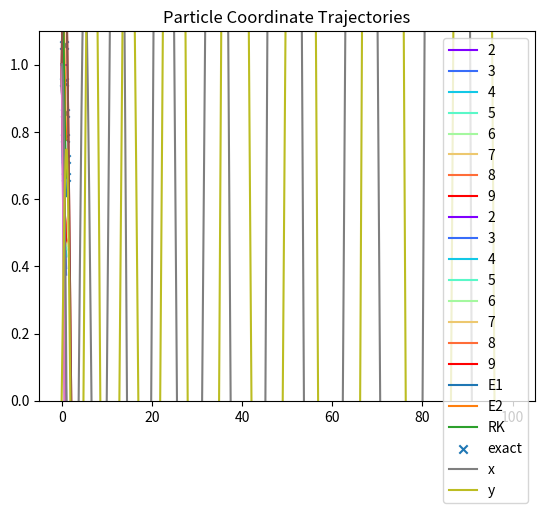
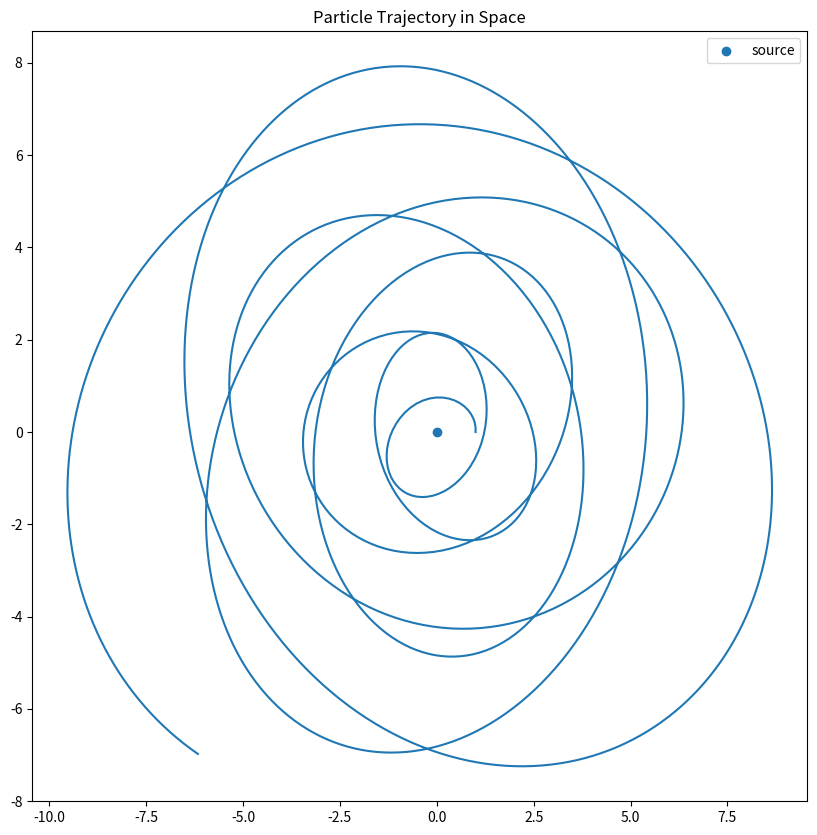
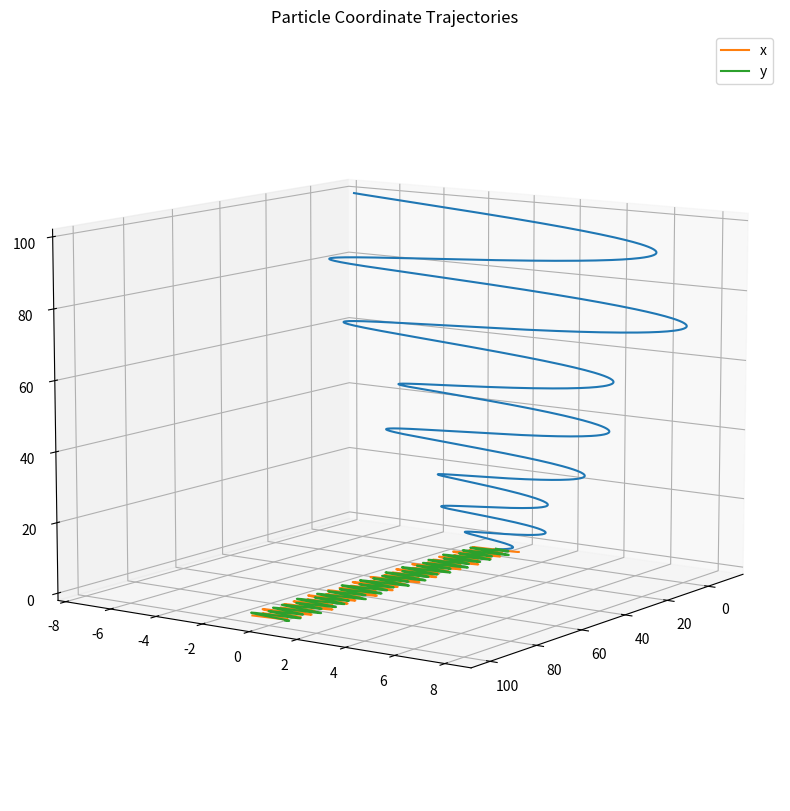
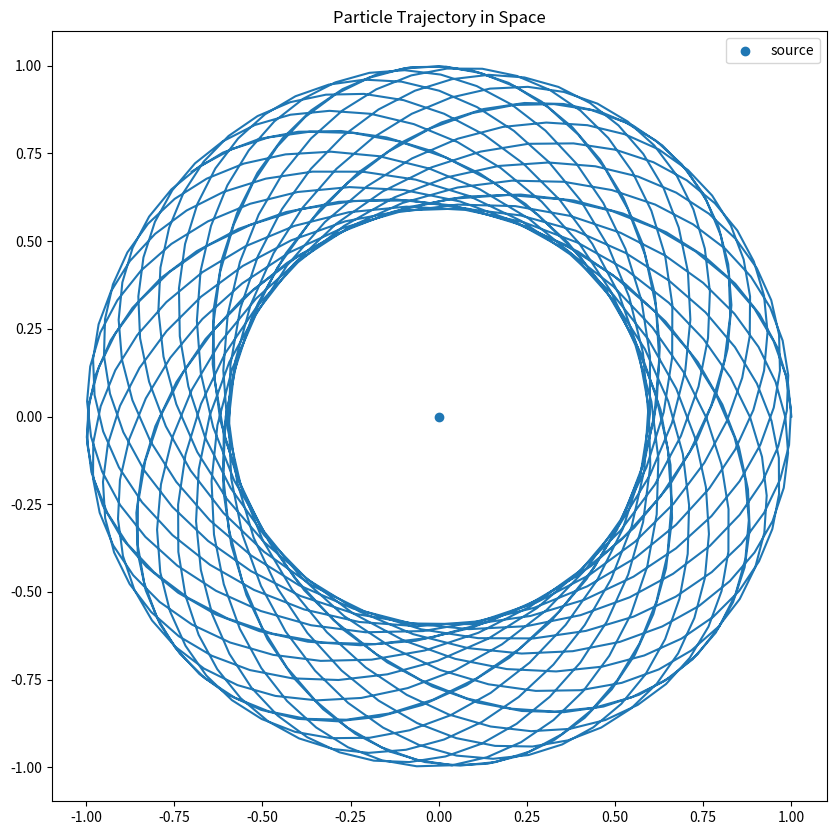
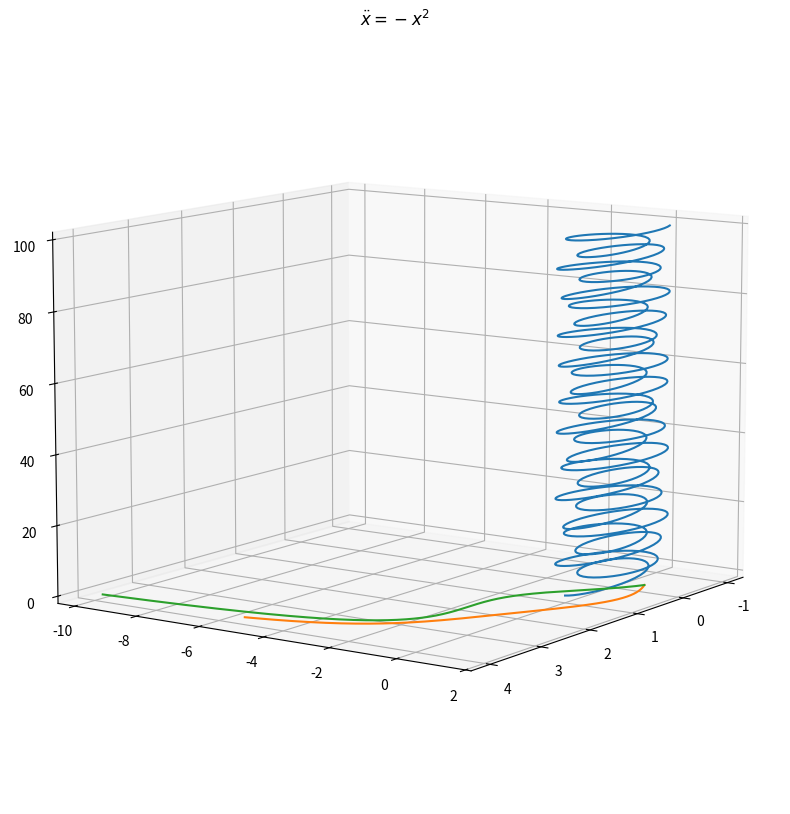
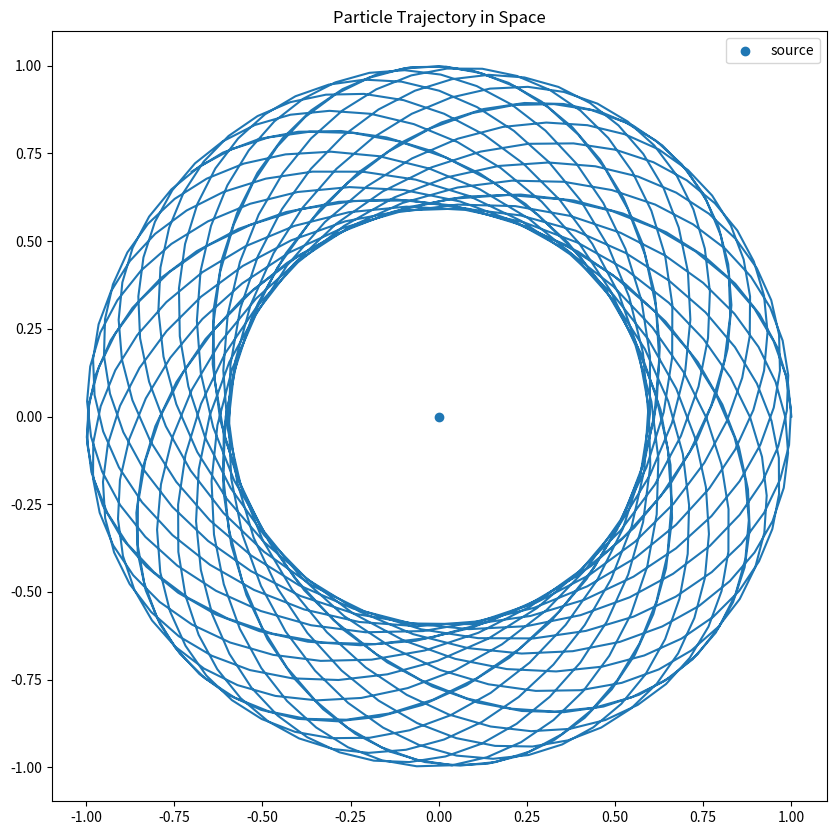
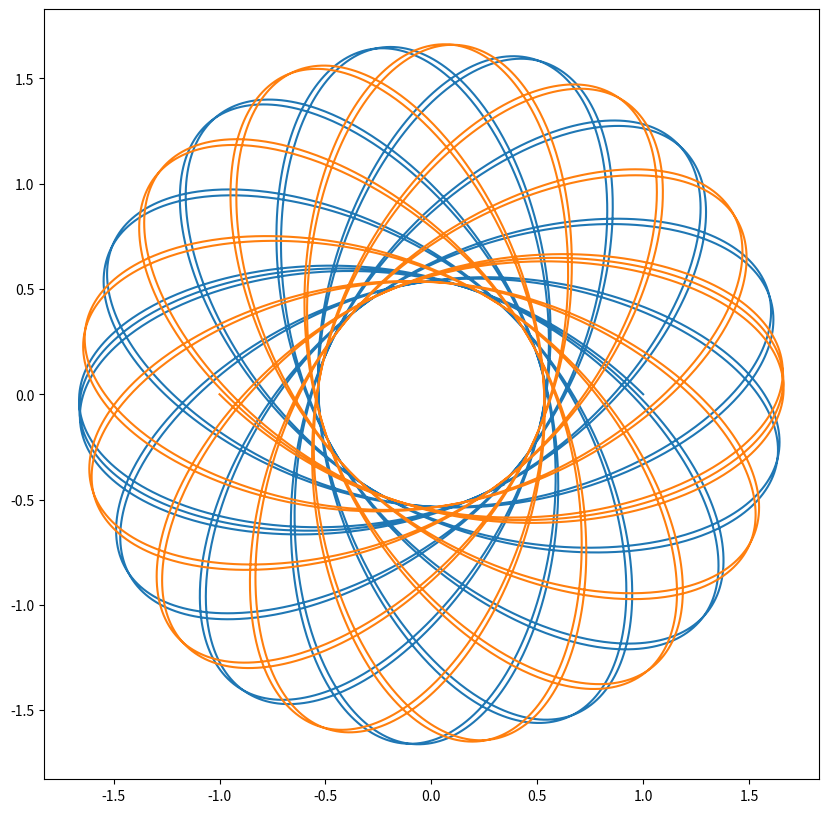
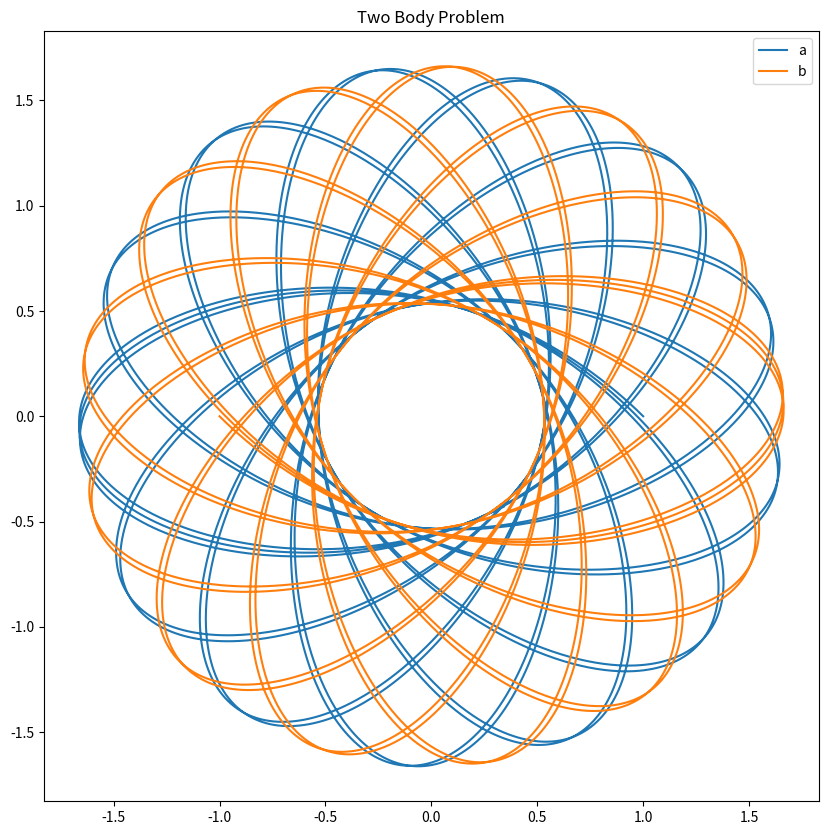
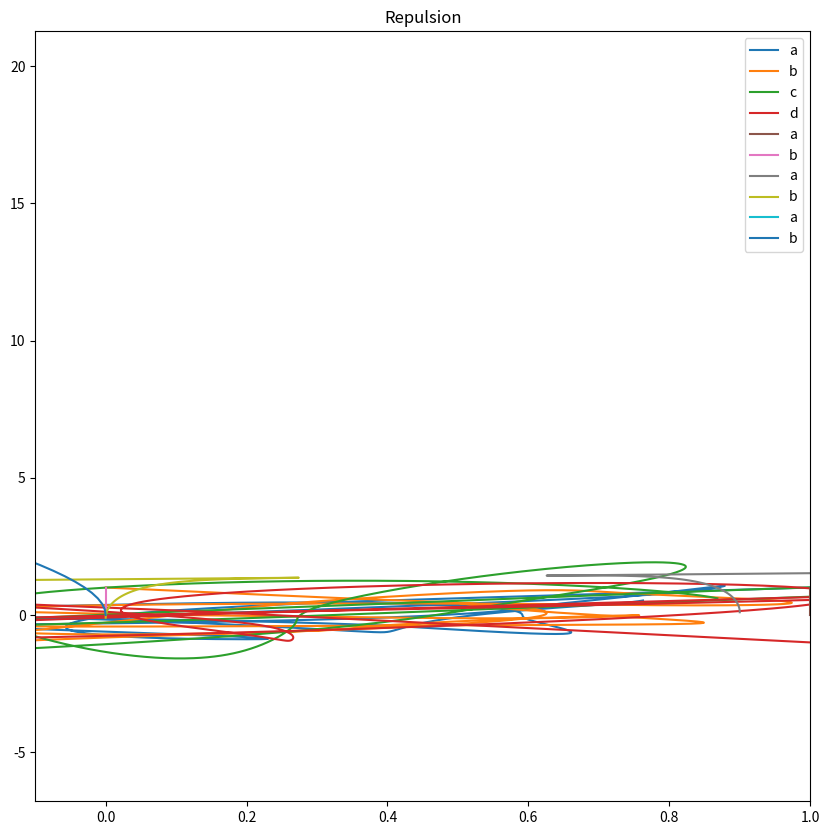

Generate these figures, in order, with matplotlib:
import matplotlib.pyplot as plt
import matplotlib.cm as cm
import numpy as np

# create initial conditions
df = lambda t, x: - np.power(x, 2)
initial_value = 1

# create resolution space
nn = [i for i in range(2, 10)]
ntt = [np.linspace(0, 1, n) for n in nn]
nss = [[None for _ in tt] for tt in ntt]

# create different colors for each resolution
ncolor = cm.rainbow(np.linspace(0, 1, len(nn)))

# iterate over different resolutions (using the first order Euler method).
for i, tt in enumerate(ntt):
    dt = (tt[-1] - tt[0]) / (len(tt) - 1)
    
    for j, t in enumerate(tt):
        if j == 0:
            nss[i][j] = initial_value
            pass
        else:
            # application of first-order euler method.
            nss[i][j] = nss[i][j-1] + df(t, nss[i][j-1])*dt
            pass
        pass
    plt.plot(tt, nss[i], label = '{}'.format(nn[i]), color = ncolor[i])
    pass
plt.ylim(0, 1.1)
plt.legend()
plt.show()

# define second-order term
ddf = lambda t, x:2*np.power(x, 3)

# iterate over different resolutions (using the second order Euler method).
for i, tt in enumerate(ntt):
    dt = (tt[-1] - tt[0]) / (len(tt) - 1)
    
    for j, t in enumerate(tt):
        if j == 0:
            nss[i][j] = initial_value
            pass
        else:
            # application of second-order euler method.
            nss[i][j] = nss[i][j-1] + df(t, nss[i][j-1])*dt + np.power(dt, 2)/2*ddf(t, nss[i][j-1]*dt)
            pass
        pass
    plt.plot(tt, nss[i], label = '{}'.format(nn[i]), color = ncolor[i])
    pass
plt.ylim(0, 1.1)
plt.legend()
plt.show()

from scipy.special import gamma

def euler_method_constructor_first_order(ff):
    # computes using euler method of order equal to length of function list.
    # though we have higher orders in here, this constructor will not be used beyond this section.
    
    if not isinstance(ff, list):
        raise TypeError('ff must be list of functions.')
        pass
    
    # find order of ff.
    order = len(ff)
    
    # return a function which works for a given stepsize.
    def euler_method_stepsize_first_order(h):
        
        # return a function which, at a stepsize, returns next value.
        def euler_method_function_first_order(t, x):
            return x + sum(ff[i](t, x)*np.power(h, i + 1)/gamma(i + 1) for i in range(order))
        return euler_method_function_first_order
    return euler_method_stepsize_first_order

def runge_kutta_constructor_first_order(f):
    # constructs a function according to the rk4 algorithm.
    
    def runge_kutta_stepsize_first_order(h):
        def runge_kutta_function_first_order(t, x):
            k1 = h*f(t, x)
            k2 = h*f(t + h/2, x + k1/2)
            k3 = h*f(t + h/2, x + k2/2)
            k4 = h*f(t + h, x + k3)
            return x + 1/6*(k1 + 2*k2 + 2*k3 + k4)
        return runge_kutta_function_first_order
    return runge_kutta_stepsize_first_order

def solve_first_order(constructor, x_init, tt):
    
    # extract data from time.
    n = len(tt)
    t_min, t_max = tt[0], tt[n-1]
    h = (t_max - t_min) / (n - 1)
    
    # construct function with stepsize h.
    d_function = constructor(h)
    
    # create solution sequence.
    solution = [None for _ in range(n)]
    
    # build solutions.
    for i, t in enumerate(tt):
        if i == 0:
            solution[0] = x_init
            pass
        else:
            solution[i] = d_function(t, solution[i - 1])
            pass
        pass
    return solution

tt = np.linspace(0, 1, 10)
x_init = 2

euler_1 = solve_first_order(
    euler_method_constructor_first_order([lambda t, x:-np.power(x, 2)]), x_init, tt)
euler_2 = solve_first_order(
    euler_method_constructor_first_order([lambda t, x:-np.power(x, 2), lambda t, x:2*np.power(x, 3)]), x_init, tt)

rk = solve_first_order(
    runge_kutta_constructor_first_order(lambda t, x:-np.power(x, 2)), x_init, tt)
exact = x_init/(1 + x_init*tt)

for i, sol in enumerate(zip([euler_1, euler_2, rk, exact],
                            ['E1', 'E2', 'RK', 'exact'])):
    if i == 3:
        plt.scatter(tt, sol[0], label = '{}'.format(sol[1]), marker = 'x')
        pass
    elif i == 4:
        plt.scatter(tt, sol[0], label = '{}'.format(sol[1]))
    else:
        plt.plot(tt, sol[0], label = '{}'.format(sol[1]))
        pass
    pass
plt.title('Approximation Method Comparison')
plt.legend()
plt.show()

# basic algorithm.

# set initial conditions.
x_init, y_init = 1, 1

# construct time set.
n = 10000
t_min = 0
t_max = 4
dt = (t_max - t_min) / (n - 1)
tt = np.linspace(t_min, t_max, n)

# construct solution sets.
xx = [None for _ in range(n)]
yy = [None for _ in range(n)]

# solve for solutions.
for i in range(n):
    if i == 0:
        xx[0] = x_init
        yy[0] = y_init
        pass
    else:
        xx[i] = xx[i - 1] + yy[i - 1]*dt
        yy[i] = yy[i - 1] - xx[i - 1]**2*dt
        pass
    pass

plt.plot(tt, xx)
plt.plot(tt, yy)
plt.title('$\ddot{x} = -x^2$')
plt.show()

def euler_method_constructor_second_order(ff):
    # first order euler method.
    # ff: two functions of three variables (t, x, y).
    fx, fy = ff
    
    def euler_method_stepsize_second_order(h):
        
        def euler_method_function_second_order(t, x, y):
            x_ = x + fx(t, x, y)*h
            y_ = y + fy(t, x, y)*h
            return x_, y_
        
        return euler_method_function_second_order
    return euler_method_stepsize_second_order

def runge_kutta_constructor_second_order(ff):
    # runge-kutta method for second order system.
    # ff: two functions of three variables (t, x, y).
    fx, fy = ff
    
    def runge_kutta_stepsize_second_order(h):
        
        def runge_kutta_function_second_order(t, x, y):
            kx1 = h*fx(t, x, y)
            ky1 = h*fy(t, x, y)
            
            kx2 = h*fx(t + h/2, x + kx1/2, y + ky1/2)
            ky2 = h*fy(t + h/2, x + kx1/2, y + ky1/2)
            
            kx3 = h*fx(t + h/2, x + kx2/2, y + ky2/2)
            ky3 = h*fy(t + h/2, x + kx2/2, y + ky2/2)
            
            kx4 = h*fx(t + h, x + kx3, y + ky3)
            ky4 = h*fy(t + h, x + kx3, y + ky3)
            
            x_ = x + 1/6*(kx1 + 2*kx2 + 2*kx3 + kx4)
            y_ = y + 1/6*(ky1 + 2*ky2 + 2*ky3 + ky4)
            
            return x_, y_
        return runge_kutta_function_second_order
    return runge_kutta_stepsize_second_order

# initial conditions, time set.
def solve_second_order(constructor, initial_condition, tt):
    # extract data from tt.
    n = len(tt)
    t_min, t_max = tt[0], tt[n-1]
    h = (t_max - t_min) / (n - 1)
    
    # solve for stepsize function.
    method_function = constructor(h)
    
    # create solution sets.
    xx = [None for _ in range(n)]
    yy = [None for _ in range(n)]
    
    # solve.
    for i, t in enumerate(tt):
        if i == 0:
            xx[0], yy[0] = initial_condition
            pass
        else:
            xx[i], yy[i] = method_function(t, xx[i-1], yy[i-1])
            pass
        pass
    return xx, yy

constructor = euler_method_constructor_second_order([lambda t, x, y: y, lambda t, x, y: -x**2])
initial_condition = [1, 1]
tt = np.linspace(0, 4, 10000)

xx, yy = solve_second_order(constructor, initial_condition, tt)
plt.plot(tt, xx)
plt.plot(tt, yy)
plt.title('$\ddot{x} = -x^2$')
plt.show()

from mpl_toolkits import mplot3d

# define relevant 'gravity' functions.

def f(t, r, s):
    # t is a scalar.
    # r, s are numpy arrays of length 2.
    return s

def g(t, r, s):
    r_norm = np.sqrt(r.dot(r))
    return -2/np.power(r_norm, 3/2) * r

# initial condition.
constructor = euler_method_constructor_second_order([f, g])
initial_condition = [np.array([1, 0]), np.array([0, 1])]
tt = np.linspace(0, 100, 1000)

# we expect solutions r and s to be vectors.
rr, ss = solve_second_order(constructor, initial_condition, tt)

# extract position coordinates.
xx = [r[0] for r in rr]
yy = [r[1] for r in rr]

plt.plot(tt, xx, label = 'x')
plt.plot(tt, yy, label = 'y')
plt.legend()
plt.title('Particle Coordinate Trajectories')
plt.show()

plt.figure(figsize = (10, 10))
plt.plot(xx, yy)
plt.scatter(0, 0, label = 'source')
plt.title('Particle Trajectory in Space')
plt.legend()
plt.show()

fig = plt.figure(figsize = (10, 10))
ax = plt.axes(projection='3d')
ax.plot3D(xx, yy, tt)
ax.view_init(10, 35)
plt.title('Particle Trajectory in Time')
plt.show()

# initial condition.
constructor = runge_kutta_constructor_second_order([f, g])
initial_condition = [np.array([1, 0]), np.array([0, 1])]
tt = np.linspace(0, 100, 1000)

# we expect solutions r and s to be vectors.
rr, ss = solve_second_order(constructor, initial_condition, tt)

# extract position coordinates.
xx = [r[0] for r in rr]
yy = [r[1] for r in rr]

plt.plot(tt, xx, label = 'x')
plt.plot(tt, yy, label = 'y')
plt.legend()
plt.title('Particle Coordinate Trajectories')
plt.show()

plt.figure(figsize = (10, 10))
plt.plot(xx, yy)
plt.scatter(0, 0, label = 'source')
plt.title('Particle Trajectory in Space')
plt.legend()
plt.show()

fig = plt.figure(figsize = (10, 10))
ax = plt.axes(projection='3d')
ax.plot3D(xx, yy, tt)
ax.view_init(10, 35)
plt.title('Particle Trajectory in Time')
plt.show()

def solve(constructor, initial_condition, tt):
    # extract data from tt.
    n = len(tt)
    t_min, t_max = tt[0], tt[n-1]
    h = (t_max - t_min) / (n - 1)
    
    # method function.
    method_function = constructor(h)
    
    # create vector solution set.
    solution = [None for _ in range(n)]
    
    # compute solutions.
    for i, t in enumerate(tt):
        if i == 0:
            solution[0] = initial_condition
            pass
        else:
            solution[i] = method_function(t, solution[i-1])
            pass
        pass
    return solution

# supplementary function: returns vectorized version of a list of functions.
# distinguished from the rest of the code to provide some intuition on how the function is vectorized.
def vectorize(ff):
    def vectorized_function(t, x):
        # the problem with this function is that every element in x must have equal dimensions.
        
        return np.array([f(t, x) for f in ff])
    return vectorized_function

def euler_method_constructor(ff):
    # ff: a list of functions for each entry in a vector differential equation.
    # The order of the differential equation is the length of ff and denoted n.
    # The number of arguments in each function of ff must be equal to (n+1).
    
    vectorized_function = vectorize(ff)
    
    def euler_method_stepsize(h):
        def euler_method_function(t, x):
            
            return x + vectorized_function(t, x)*h
        return euler_method_function
    return euler_method_stepsize

ff = [lambda t, xx:xx[1], lambda t, xx:-xx[0]**2]
initial_condition = np.array([1, 1])
tt = np.linspace(0, 4, 10000)

constructor = euler_method_constructor(ff)

solution = solve(constructor, initial_condition, tt)

xx = [s[0] for s in solution]
yy = [s[1] for s in solution]
plt.plot(tt, xx)
plt.plot(tt, yy)
plt.title('$\ddot{x} = -x^2$')
plt.show()

def runge_kutta_constructor(ff):
    # vectorize function.
    vectorized_function = vectorize(ff)
    
    def runge_kutta_stepsize(h):
        def runge_kutta_method(t, x):
            
            k1 = h*vectorized_function(t, x)
            k2 = h*vectorized_function(t + h/2, x + k1/2)
            k3 = h*vectorized_function(t + h/2, x + k2/2)
            k4 = h*vectorized_function(t + h, x + k3)
            
            return x + 1/6*(k1 + 2*k2 + 2*k3 + k4)
        return runge_kutta_method
    return runge_kutta_stepsize

def velocity(t, x):
    r, v = x
    return v

def acceleration(t, x):
    r, v = x
    r_norm = np.sqrt(r.dot(r))
    return -2/np.power(r_norm, 3/2) * r

# set up the problem.
constructor = runge_kutta_constructor([velocity, acceleration])
initial_condition = [np.array([1, 0]), np.array([0, 1])]
tt = np.linspace(0, 100, 1000)

solution = solve(constructor, initial_condition, tt)
rr = [s[0] for s in solution]
xx = [r[0] for r in rr]
yy = [r[1] for r in rr]

plt.figure(figsize = (10, 10))
plt.plot(xx, yy)
plt.scatter(0, 0, label = 'source')
plt.title('Particle Trajectory in Space')
plt.legend()
plt.show()

# define the system functions.
def qa_dot(t, state):
    return state[2]

def qb_dot(t, state):
    return state[3]

def pa_dot(t, state):
    # return numpy array [pa_dot, pb_dot]
    qa, qb, pa, pb = state
    
    # calculate pa
    r = qa - qb
    r_norm = np.sqrt(r.dot(r))
    pa_ = -2/np.power(r_norm, 3/2)*r
    return pa_

def pb_dot(t, state):
    qa, qb, pa, pb = state
    
    # calculate pa
    r = qb - qa
    r_norm = np.sqrt(r.dot(r))
    pb_ = -2/np.power(r_norm, 3/2)*r
    return pb_

# set up problem.
ff = [qa_dot, qb_dot, pa_dot, pb_dot]
constructor = runge_kutta_constructor(ff)
initial_condition = [
    np.array([1, 0]), # initial qa value.
    np.array([-1, 0]), # initial qb value.
    np.array([-1, 1]),
    np.array([1, -1])
]

tt = np.linspace(0, 100, 10000)

# compute data.
solution = solve(constructor, initial_condition, tt)

# retrieve information.
qqa = [s[0] for s in solution]
qqb = [s[1] for s in solution]

xxa = [q[0] for q in qqa]
yya = [q[1] for q in qqa]

xxb = [q[0] for q in qqb]
yyb = [q[1] for q in qqb]

plt.figure(figsize = (10, 10))
plt.plot(xxa, yya)
plt.plot(xxb, yyb)
plt.show()

# using only two state vectors, q and p.

def q_dot(t, state):
    return state[1]

def p_dot(t, state):
    q = state[0]
    qa, qb = q[:2], q[2:]
    r = qa - qb
    r_norm = np.sqrt(r.dot(r))
    pa_ = -2/np.power(r_norm, 3/2)*r
    return np.array([pa_, -pa_]).flatten()

ff = [q_dot, p_dot]
constructor = runge_kutta_constructor(ff)
initial_condition = [
    np.array([1, 0, -1, 0]), # initial q value.
    np.array([-1, 1, 1, -1]), # initial p value
]

tt = np.linspace(0, 100, 10000)

# compute data.
solution = solve(constructor, initial_condition, tt)

# extract data
qq = [s[0] for s in solution]
xxa = [q[0] for q in qq]
yya = [q[1] for q in qq]
xxb = [q[2] for q in qq]
yyb = [q[3] for q in qq]

plt.figure(figsize = (10, 10))
plt.plot(xxa, yya, label = 'a')
plt.plot(xxb, yyb, label = 'b')
plt.title('Two Body Problem')
plt.legend()
plt.show()

def q_dot(t, state):
    return state[1]

def norm(r):
    r_norm = np.sqrt(r.dot(r))
    return r_norm

def p_dot(t, state):
    q, p = state
    n = len(q) # number of coordinates.
    m = int(n/2) # number of particles.
    
    # reorganize.
    qq = [q[i:i+2] for i in range(0, n, 2)]
    
    # create momentum space.
    pp = [None for i in range(m)]
    
    # compute momenta.
    for i in range(m):
        jj = list(filter(lambda j:j!=i, range(m)))
        
        forces = np.array([(-2)*(qq[i]-qq[j])/np.power(norm(qq[i]-qq[j]),3/2) for j in jj]).sum(axis = 0)
        pp[i] = forces
        pass
    return np.array(pp).flatten()

ff = [q_dot, p_dot]
constructor = runge_kutta_constructor(ff)
initial_condition = [
    np.array([1, 1, 0, 1, -1, -1, 1, -1]), # initial q value.
    np.array([0, 0, 0, 0, 0, 0, 0, 0]), # initial p value
]

tt = np.linspace(0, 10, 1000)

solution = solve(constructor, initial_condition, tt)

# extract data
qq = [s[0] for s in solution]
xxa = [q[0] for q in qq]
yya = [q[1] for q in qq]
xxb = [q[2] for q in qq]
yyb = [q[3] for q in qq]
xxc = [q[4] for q in qq]
yyc = [q[5] for q in qq]
xxd = [q[6] for q in qq]
yyd = [q[7] for q in qq]

plt.figure(figsize = (10, 10))
plt.plot(xxa, yya, label = 'a')
plt.plot(xxb, yyb, label = 'b')
plt.plot(xxc, yyc, label = 'c')
plt.plot(xxd, yyd, label = 'd')
plt.title('4 Body Simulation')
plt.legend()
plt.show()

def lennard_jones_potential(r):
    return 4*(np.power(r, -12) - np.power(r, -6))

rr = np.linspace(1, 3, 100)
solution = lennard_jones_potential(rr)

plt.plot(rr, solution)
plt.title('Lennard Jones Potential')
plt.show()

# lennard jones n body system functions.
# the default is in two dimensions.

def q_dot(t, state):
    # t is a scalar,
    # state = [q, p].
    return state[1]

def p_dot(t, state):
    q = state[0]
    
    n = len(q)
    # separate q 
    qq = [q[i:i+2] for i in range(0, n, 2)]
    m = len(qq)
    
    # create momentum space.
    pp = [None for i in range(m)]
    
    # compute momenta.
    for i in range(m):
        jj = list(filter(lambda j:j!=i, range(m)))
        
        # abbreviate lennard jones potential.
        lj = lennard_jones_potential
        forces = np.array([(-1)*lj(norm(qq[i] - qq[j]))/(norm(qq[i] - qq[j]))*(qq[i] - qq[j]) for j in jj]).sum(axis = 0)
        pp[i] = forces
        pass
    return np.array(pp).flatten()

constructor = runge_kutta_constructor([q_dot, p_dot])

def simulate_lj_system(initial_condition, tt):
    solution = solve(constructor, initial_condition, tt)
    
    qq = [s[0] for s in solution]
    qxa = [q[0] for q in qq]
    qya = [q[1] for q in qq]
    qxb = [q[2] for q in qq]
    qyb = [q[3] for q in qq]
    
    plt.plot(qxa, qya, label = 'a')
    plt.plot(qxb, qyb, label = 'b')
    plt.legend()
    pass

simulate_lj_system([
    np.array([1, 0, 0, 0]),
    np.array([0, 1, 0, 1])
], np.linspace(0, 1, 100))
plt.title('Equilibrium')
plt.show()

simulate_lj_system([
    np.array([.9, .1, 0, -.1]),
    np.array([0, 8, 0, 8])
], np.linspace(0, .19, 100))
plt.title('Attraction')
plt.xlim(-.1, 1)
plt.show()

simulate_lj_system([
    np.array([2, 0, 0, 0]),
    np.array([0, 1, 0, 1])
], np.linspace(0, 20, 100))
plt.title('Repulsion')
plt.show()